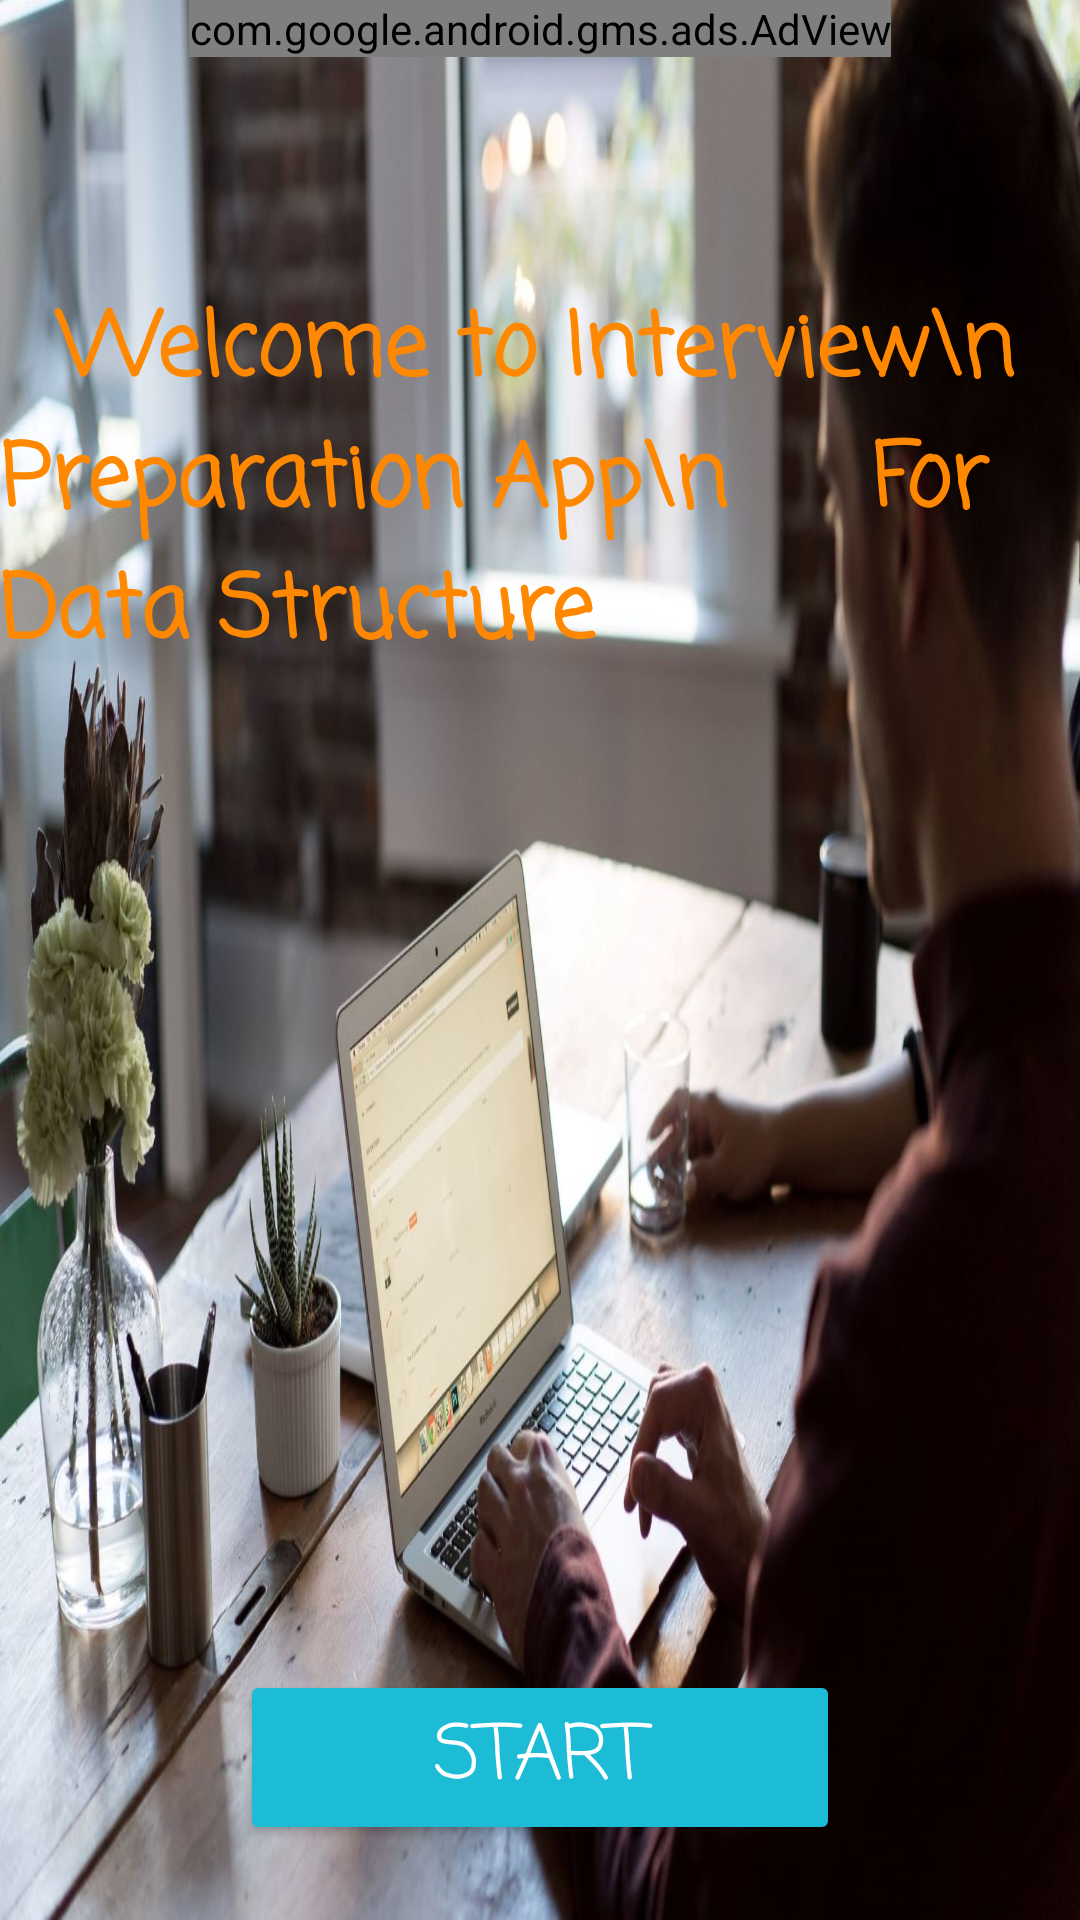

Produce the Android XML layout that renders to this screen, including the resource entries it uses.
<!-- AndroidManifest.xml: application theme AppTheme -->
<!-- res/layout/activity_main.xml -->
<?xml version="1.0" encoding="utf-8"?>
<RelativeLayout xmlns:android="http://schemas.android.com/apk/res/android"
    xmlns:app="http://schemas.android.com/apk/res-auto"
    xmlns:tools="http://schemas.android.com/tools"
    android:layout_width="match_parent"
    android:layout_height="match_parent"
    android:background="@drawable/lapi1"
    tools:context=".MainActivity">

    <com.google.android.gms.ads.AdView xmlns:ads="http://schemas.android.com/apk/res-auto"
        android:id="@+id/adView"
        android:layout_width="wrap_content"
        android:layout_height="wrap_content"
        android:layout_alignParentTop="true"
        android:layout_centerHorizontal="true"
        ads:adSize="BANNER"
        ads:adUnitId="ca-app-pub-6160218324498757/1615753677"></com.google.android.gms.ads.AdView>


    <Button
        android:id="@+id/button"
        style="@style/Widget.AppCompat.Button.Colored"
        android:layout_width="200dp"
        android:layout_height="wrap_content"
        android:layout_alignParentBottom="true"
        android:layout_centerHorizontal="true"
        android:layout_marginBottom="25dp"
        android:fontFamily="casual"
        android:onClick="start"
        android:text="Start"
        android:textSize="25sp" />

    <TextView
        android:id="@+id/welcomeMessage"
        android:layout_width="match_parent"
        android:layout_height="wrap_content"
        android:layout_alignParentStart="true"
        android:layout_alignParentTop="true"
        android:layout_marginTop="95dp"
        android:fontFamily="casual"
        android:text="  Welcome to Interview\n       Preparation App\n     For Data Structure"
        android:textColor="@android:color/holo_orange_dark"
        android:textSize="29sp"
        android:textStyle="bold" />

</RelativeLayout>
<!-- resources referenced by this layout -->
<resources>
  <!-- drawable lapi1: png bitmap (drawable, 174652 bytes) -->
  <style name="AppTheme" parent="Theme.AppCompat.Light.DarkActionBar">
          
          <item name="colorPrimary">@color/colorPrimary</item>
          <item name="colorPrimaryDark">@color/colorPrimaryDark</item>
          <item name="colorAccent">@color/holo_blue_bright</item>
      </style>
  <color name="colorPrimary">#3F51B5</color>
  <color name="colorPrimaryDark">#303F9F</color>
  <color name="holo_blue_bright">#1dbcd6</color>
</resources>
